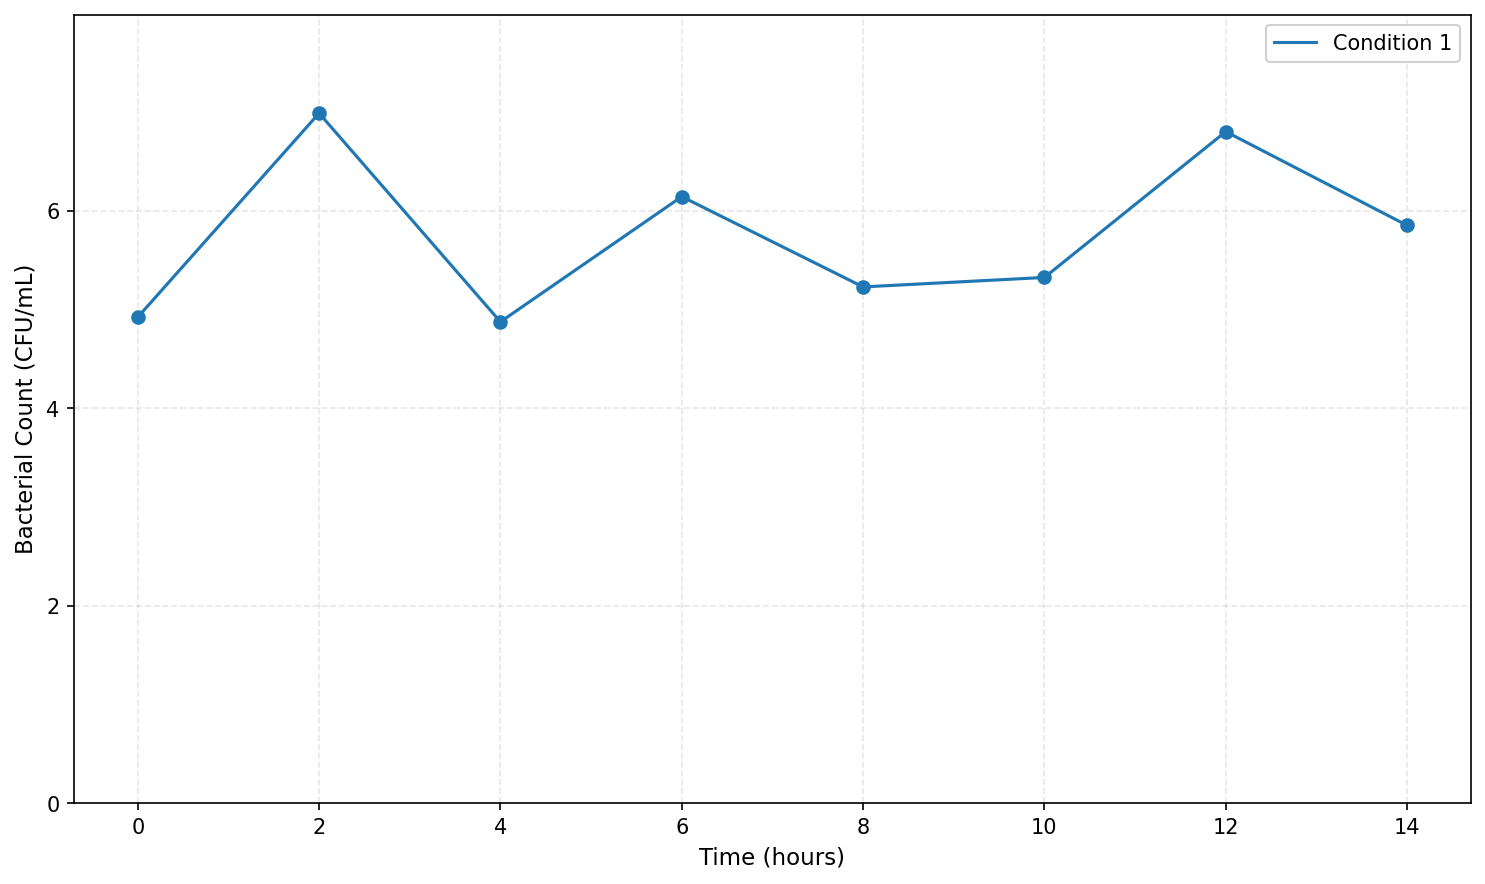

Source data for this figure (header and first rows):
Time, Condition 1
0, 83616
2, 9741337
4, 74985
6, 1392089
8, 169432
10, 211239
12, 6341424
14, 711746
